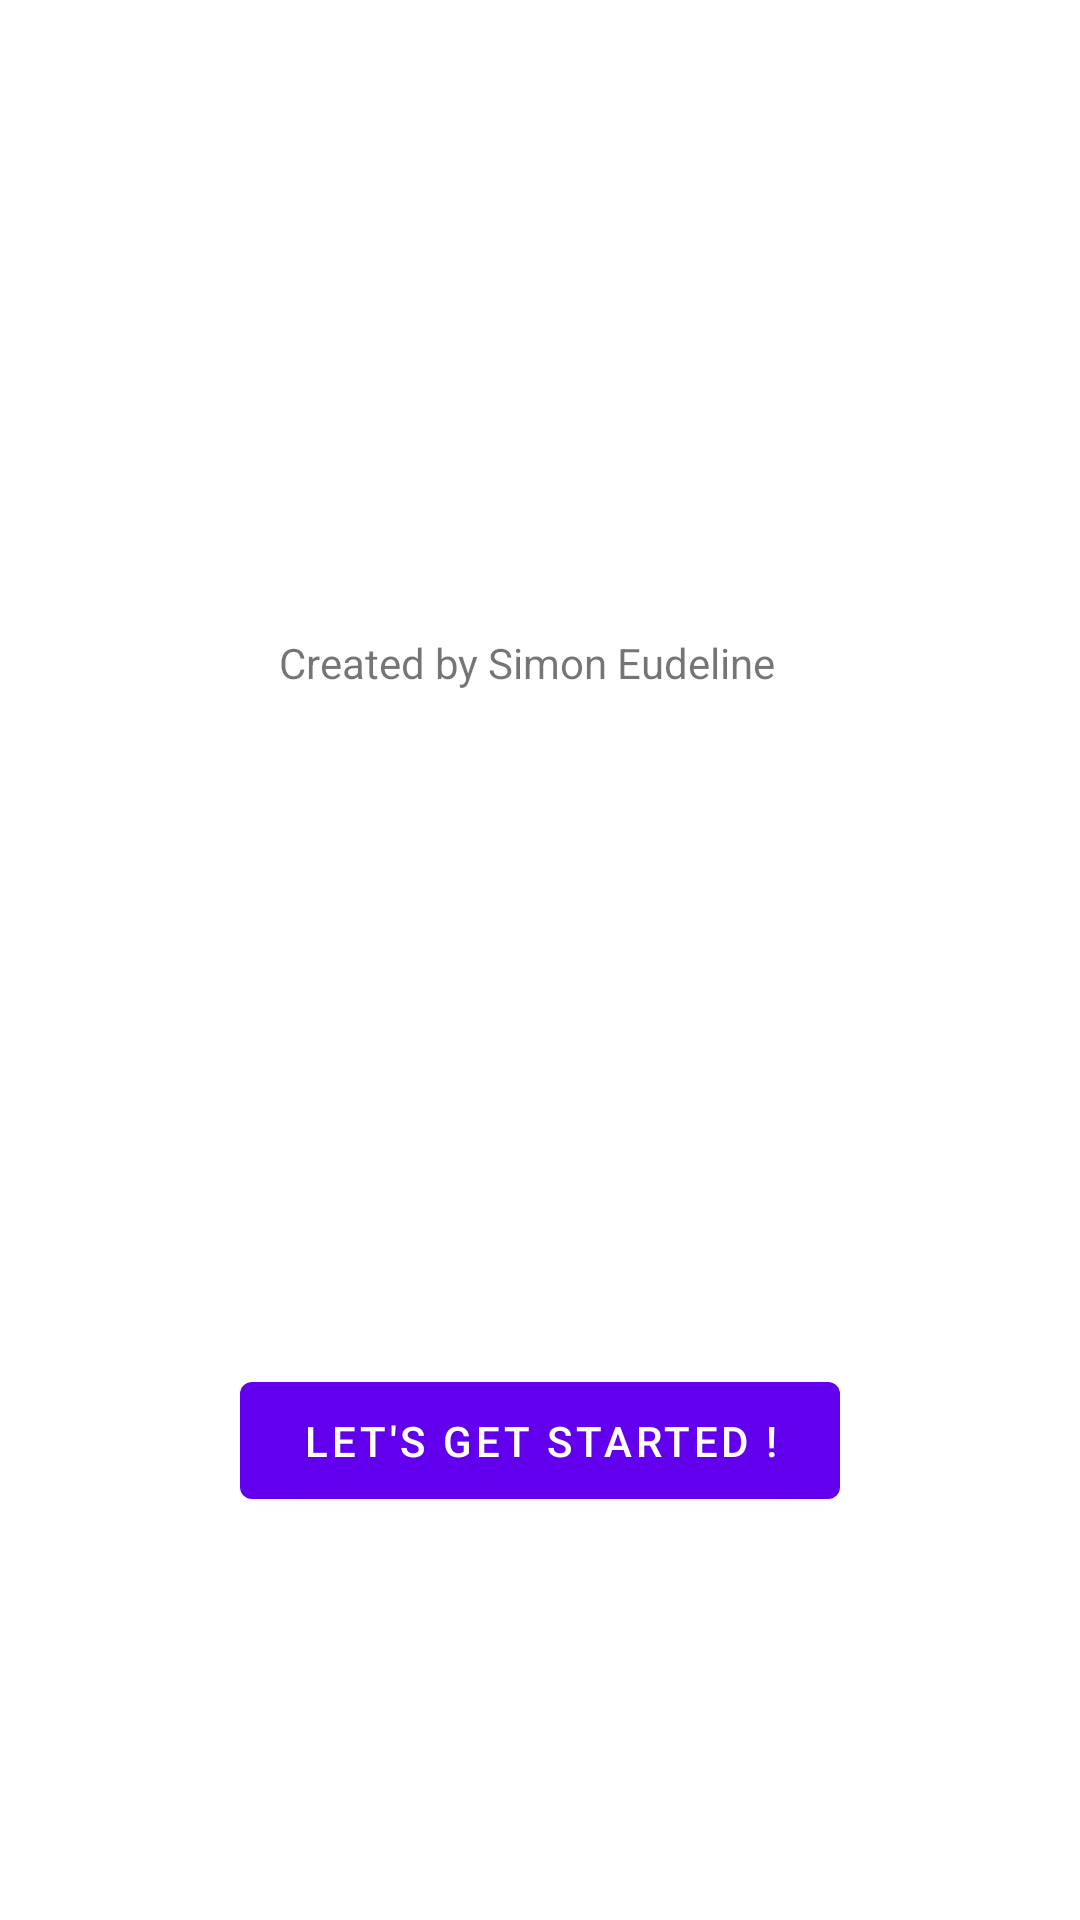

Write the Android layout XML for this screen, with the resource values it uses.
<!-- AndroidManifest.xml: application theme Theme.Handwriting -->
<!-- res/layout/nav_menu_fragment.xml -->
<?xml version="1.0" encoding="utf-8"?>
<androidx.constraintlayout.widget.ConstraintLayout xmlns:android="http://schemas.android.com/apk/res/android"
    xmlns:app="http://schemas.android.com/apk/res-auto"
    xmlns:tools="http://schemas.android.com/tools"
    android:id="@+id/navMenuFragment"
    android:layout_width="match_parent"
    android:layout_height="match_parent">

    <Button
        android:id="@+id/buttonNavToFirstFragment"
        android:layout_width="200dp"
        android:layout_height="51dp"
        android:layout_marginTop="320dp"
        android:text="@string/first_fragment_label"
        app:layout_constraintBottom_toBottomOf="parent"
        app:layout_constraintEnd_toEndOf="parent"
        app:layout_constraintHorizontal_bias="0.5"
        app:layout_constraintStart_toStartOf="parent"
        app:layout_constraintTop_toTopOf="parent" />

    <TextView
        android:id="@+id/textView2"
        android:layout_width="174dp"
        android:layout_height="32dp"
        android:text="Created by Simon Eudeline"
        app:layout_constraintBottom_toTopOf="@+id/buttonNavToFirstFragment"
        app:layout_constraintEnd_toEndOf="parent"
        app:layout_constraintHorizontal_bias="0.5"
        app:layout_constraintStart_toStartOf="parent"
        app:layout_constraintTop_toTopOf="parent" />
</androidx.constraintlayout.widget.ConstraintLayout>
<!-- resources referenced by this layout -->
<resources>
  <string name="first_fragment_label">"Let's get started !"</string>
  <style name="Theme.Handwriting" parent="Theme.MaterialComponents.DayNight.DarkActionBar">
          
          <item name="colorPrimary">@color/purple_500</item>
          <item name="colorPrimaryVariant">@color/purple_700</item>
          <item name="colorOnPrimary">@color/white</item>
          
          <item name="colorSecondary">@color/teal_200</item>
          <item name="colorSecondaryVariant">@color/teal_700</item>
          <item name="colorOnSecondary">@color/black</item>
          
          <item name="android:statusBarColor" tools:targetApi="l">?attr/colorPrimaryVariant</item>
          
      </style>
  <!-- not gathered from this repository: default colours our renderer supplied (Android Studio template values) -->
  <color name="purple_500">#FF6200EE</color>
  <color name="purple_700">#FF3700B3</color>
  <color name="teal_200">#FF03DAC5</color>
  <color name="teal_700">#FF018786</color>
  <color name="black">#FF000000</color>
  <color name="white">#FFFFFFFF</color>
</resources>
